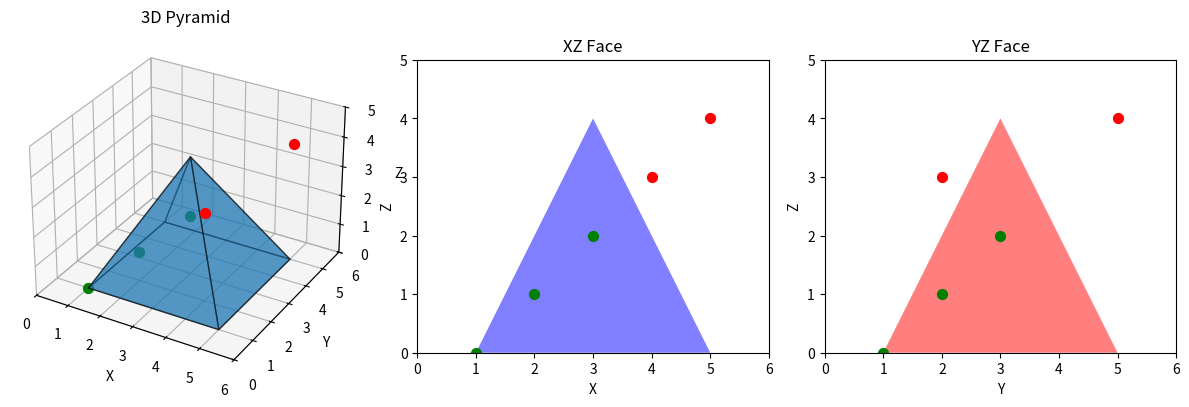

This figure's Python source:
import matplotlib.pyplot as plt
import numpy as np
from mpl_toolkits.mplot3d.art3d import Poly3DCollection

def is_inside(edges, xp, yp):
    cnt = 0
    for edge in edges:
        (x1, y1), (x2, y2) = edge
        if (yp < y1) != (yp < y2) and xp < x1 + ((yp - y1) / (y2 - y1)) * (x2 - x1):
            cnt += 1
    return cnt % 2 == 1

# Define the 3D square-based pyramid
base = [(1, 1, 0), (5, 1, 0), (5, 5, 0), (1, 5, 0)]
apex = (3, 3, 4)
faces = [
    [base[0], base[1], apex],  # Front face (XZ plane)
    [base[1], base[2], apex],  # Right face (YZ plane)
    [base[2], base[3], apex],  # Back face
    [base[3], base[0], apex],  # Left face
    base  # Base square
]

# Extract the two 2D triangular faces
xz_triangle = [(base[0][0], base[0][2]), (base[1][0], base[1][2]), (apex[0], apex[2])]
yz_triangle = [(base[1][1], base[1][2]), (base[2][1], base[2][2]), (apex[1], apex[2])]

# Predefined list of points to check
points_to_check = [
    (2, 2, 1),  # Inside
    (4, 2, 3),  # Outside
    (3, 3, 2),  # Inside
    (1, 1, 0),  # On the base (outside)
    (5, 5, 4),  # Inside
]

# Initialize lists to store results
coordinates = []
results = []

# Check each point from the predefined list
for x_input, y_input, z_input in points_to_check:
    # Check if inside the 2D projections
    inside_xz = is_inside(list(zip(xz_triangle, xz_triangle[1:] + [xz_triangle[0]])), x_input, z_input)
    inside_yz = is_inside(list(zip(yz_triangle, yz_triangle[1:] + [yz_triangle[0]])), y_input, z_input)

    coordinates.append((x_input, y_input, z_input))
    results.append(inside_xz and inside_yz)

# Plot the 3D pyramid
fig = plt.figure(figsize=(12, 6))
ax = fig.add_subplot(131, projection='3d')
ax.add_collection3d(Poly3DCollection(faces, alpha=0.5, edgecolor='k'))

# Plot the points and indicate whether inside or outside
for coord, result in zip(coordinates, results):
    x, y, z = coord
    ax.scatter(x, y, z, color='g' if result else 'r', s=50)

ax.set_xlabel("X")
ax.set_ylabel("Y")
ax.set_zlabel("Z")
ax.set_title("3D Pyramid")
ax.set_xlim([0, 6])
ax.set_ylim([0, 6])
ax.set_zlim([0, 5])

# Plot the XZ triangular face
ax2 = fig.add_subplot(132)
xz_xs, xz_zs = zip(*xz_triangle)
ax2.fill(xz_xs, xz_zs, "b", alpha=0.5)
for coord, result in zip(coordinates, results):
    x, _, z = coord
    ax2.scatter(x, z, color='g' if result else 'r', s=50)
ax2.set_xlabel("X")
ax2.set_ylabel("Z")
ax2.set_title("XZ Face")
ax2.set_xlim([0, 6])
ax2.set_ylim([0, 5])
ax2.set_aspect("equal")

# Plot the YZ triangular face
ax3 = fig.add_subplot(133)
yz_ys, yz_zs = zip(*yz_triangle)
ax3.fill(yz_ys, yz_zs, "r", alpha=0.5)
for coord, result in zip(coordinates, results):
    _, y, z = coord
    ax3.scatter(y, z, color='g' if result else 'r', s=50)
ax3.set_xlabel("Y")
ax3.set_ylabel("Z")
ax3.set_title("YZ Face")
ax3.set_xlim([0, 6])
ax3.set_ylim([0, 5])
ax3.set_aspect("equal")

plt.tight_layout()
plt.show()
